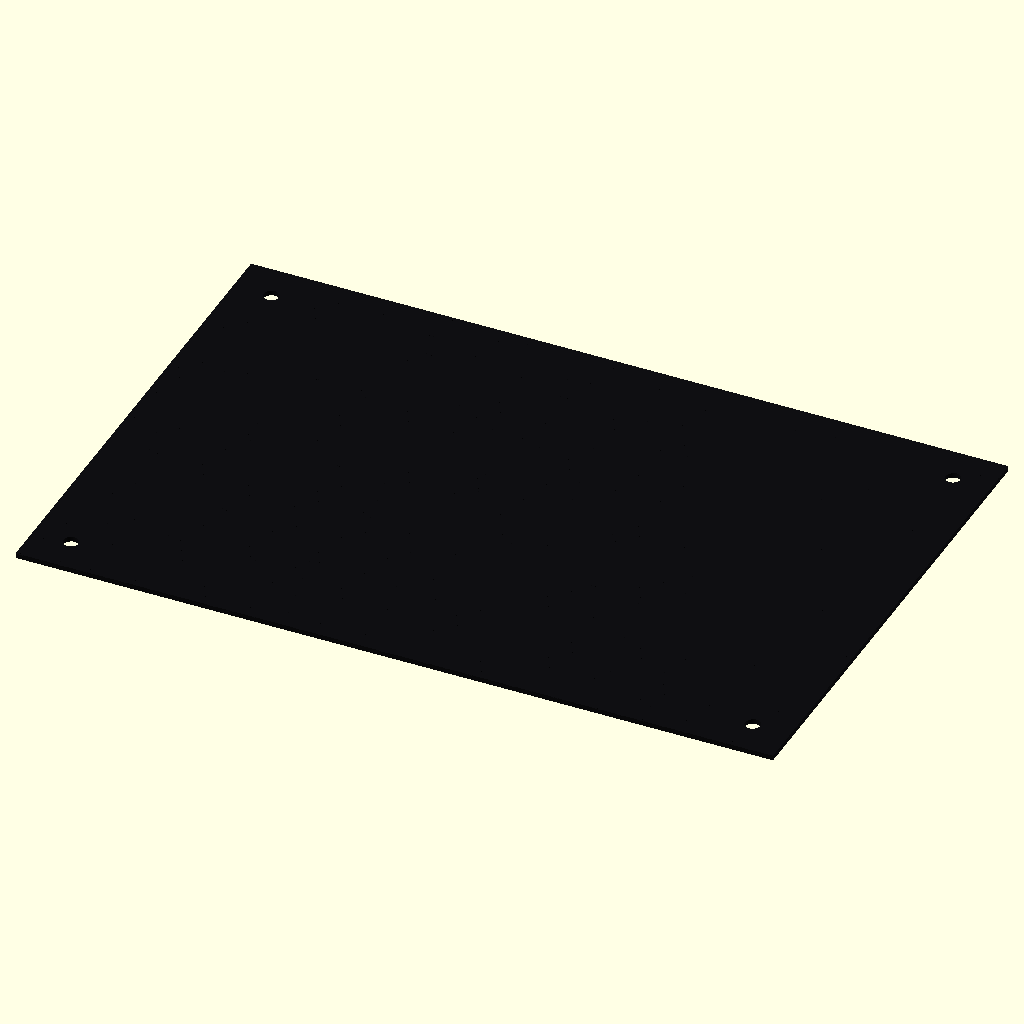
Cell 1: rendered with the file's own defaults.
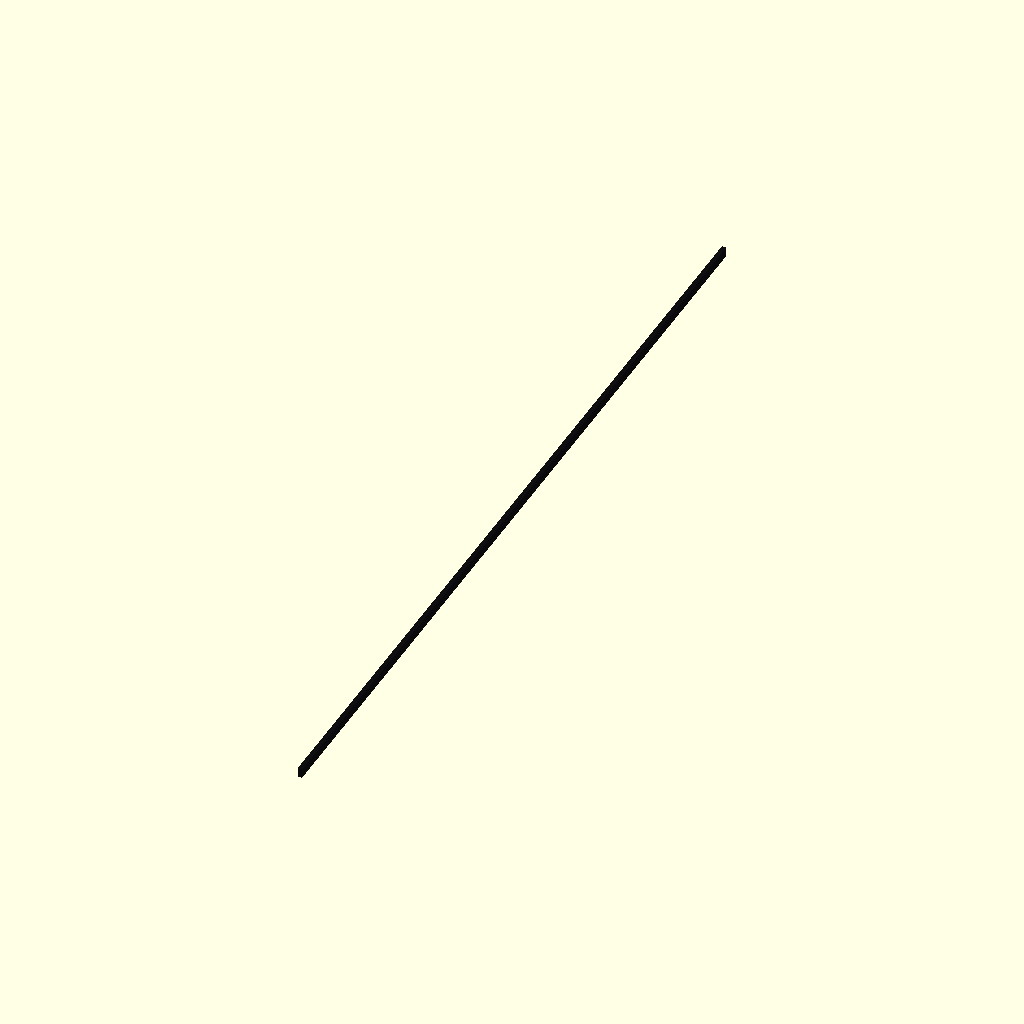
Cell 2 — sheet_L set to 1, the other parameters unchanged.
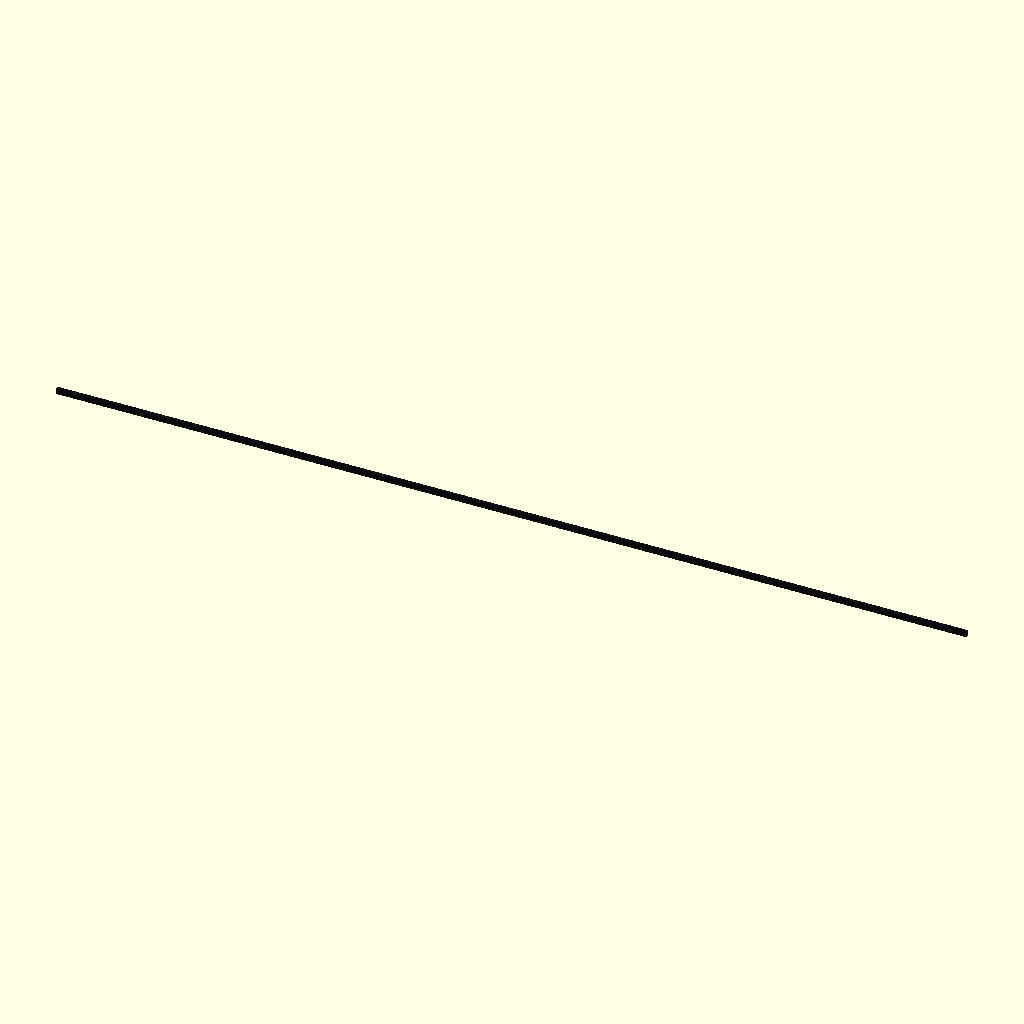
Cell 3: sheet_W = 1 (everything else at default).
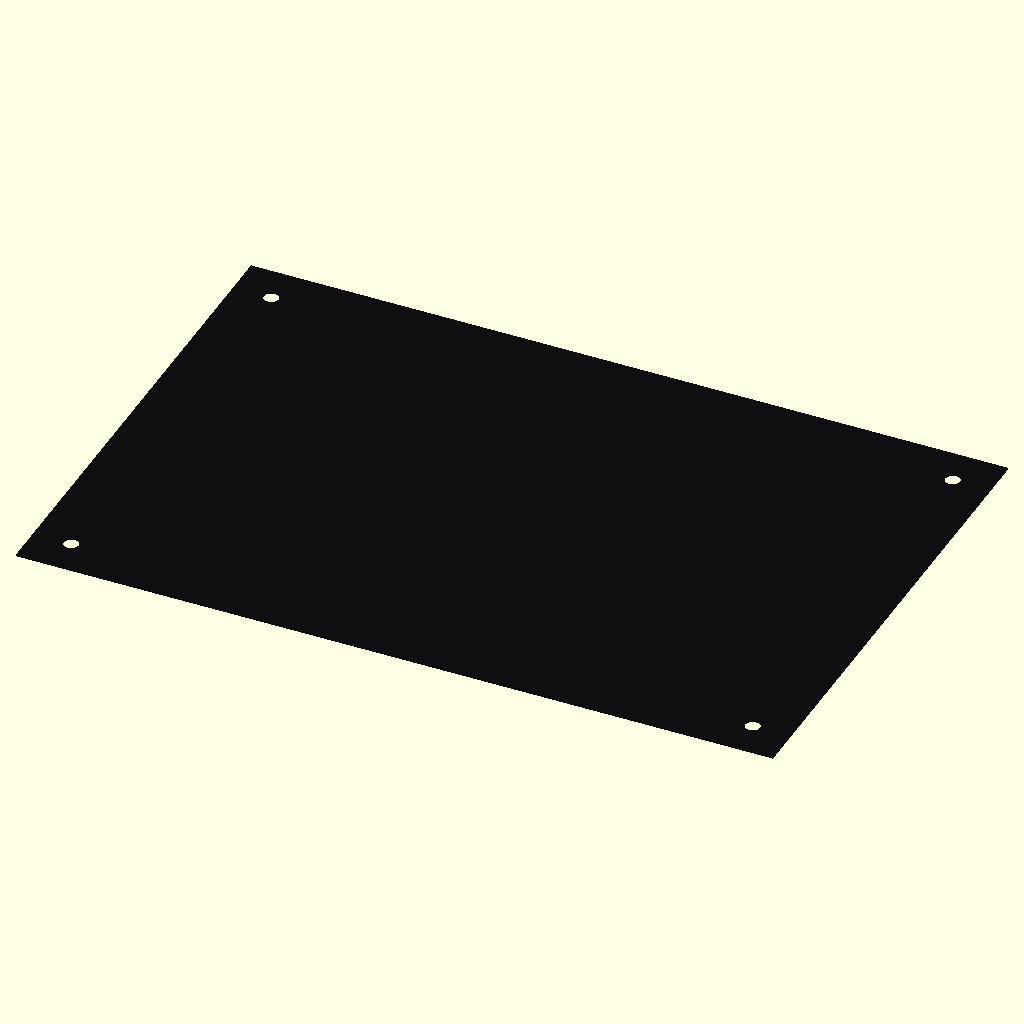
Cell 4: sheet_T = 0.5 (everything else at default).
The same orthographic view direction (rotation 55°, 0°, 25°; colour scheme Cornfield) for every cell, with the view re-fitted per cell, so scale and position can differ between cells.
Source of the model, results/nopscadlib/craft/scad/sheet__CF1.scad:
// Sheet carbon fiber (flat sheet with corner holes + subtle weave relief)
// ONE connected solid: base sheet with shallow engraved weave + drilled holes
// No text/labels

$fn = 96;

// Parameters
sheet_L = 300; //[150:600:1]
sheet_W = 200; //[100:400:1]
sheet_T = 2;   //[1:6:0.5]

hole_d = 6;              //[3:12:0.5]
hole_edge_margin = 15;   //[8:40:1]
hole_overlap = 1;        //[0.5:2:0.1]

// Carbon weave relief (very shallow so it still looks like a sheet)
weave_pitch = 6;         //[3:12:0.5]   // spacing between weave ridges
weave_width = 1.2;       //[0.6:3:0.1]  // ridge line width
weave_depth = 0.18;      //[0.05:0.4:0.01] // engraving depth

// Derived / safety
hole_r = hole_d/2;
min_margin = hole_r + 0.5;
m = max(hole_edge_margin, min_margin);
wd = min(weave_depth, sheet_T*0.45); // keep engraving safely within thickness

// Base plate
module sheet_plate() {
    cube([sheet_L, sheet_W, sheet_T], center=true);
}

// Mounting holes (subtracted)
module mounting_holes() {
    for (sx = [-1, 1], sy = [-1, 1]) {
        translate([sx*(sheet_L/2 - m), sy*(sheet_W/2 - m), 0])
            cylinder(h = sheet_T + 2*hole_overlap, r = hole_r, center=true);
    }
}

// Subtle carbon-fiber weave engraving (subtracted from top face only)
module weave_engrave() {
    // Engrave only into the top surface by wd
    translate([0, 0, sheet_T/2 - wd/2])
    intersection() {
        // Limit to sheet footprint
        cube([sheet_L, sheet_W, wd], center=true);

        // Union of two diagonal stripe families to suggest a weave
        union() {
            // 45° stripes
            rotate([0, 0, 45])
                for (y = [-(sheet_L+sheet_W) : weave_pitch : (sheet_L+sheet_W)])
                    translate([0, y, 0])
                        cube([sqrt(sheet_L*sheet_L + sheet_W*sheet_W)*1.2, weave_width, wd], center=true);

            // -45° stripes
            rotate([0, 0, -45])
                for (y = [-(sheet_L+sheet_W) : weave_pitch : (sheet_L+sheet_W)])
                    translate([0, y, 0])
                        cube([sqrt(sheet_L*sheet_L + sheet_W*sheet_W)*1.2, weave_width, wd], center=true);
        }
    }
}

// Final model: one connected solid
module complete_model() {
    difference() {
        sheet_plate();
        mounting_holes();
        if (wd > 0) weave_engrave();
    }
}

// Visual: dark carbon-fiber-like color (geometry provides weave)
color([0.06, 0.06, 0.07]) complete_model();
Parameter table extracted from the source (name, type, default, range or options):
sheet_L: number, default 300, range 1 to 150, step 600
sheet_W: number, default 200, range 1 to 100, step 400
sheet_T: number, default 2, range 0.5 to 1, step 6
hole_d: number, default 6, range 0.5 to 3, step 12
hole_edge_margin: number, default 15, range 1 to 8, step 40
hole_overlap: number, default 1, range 0.1 to 0.5, step 2
weave_pitch: number, default 6, range 0.5 to 3, step 12
weave_width: number, default 1.2, range 0.1 to 0.6, step 3
weave_depth: number, default 0.18, range 0.01 to 0.05, step 0.4
